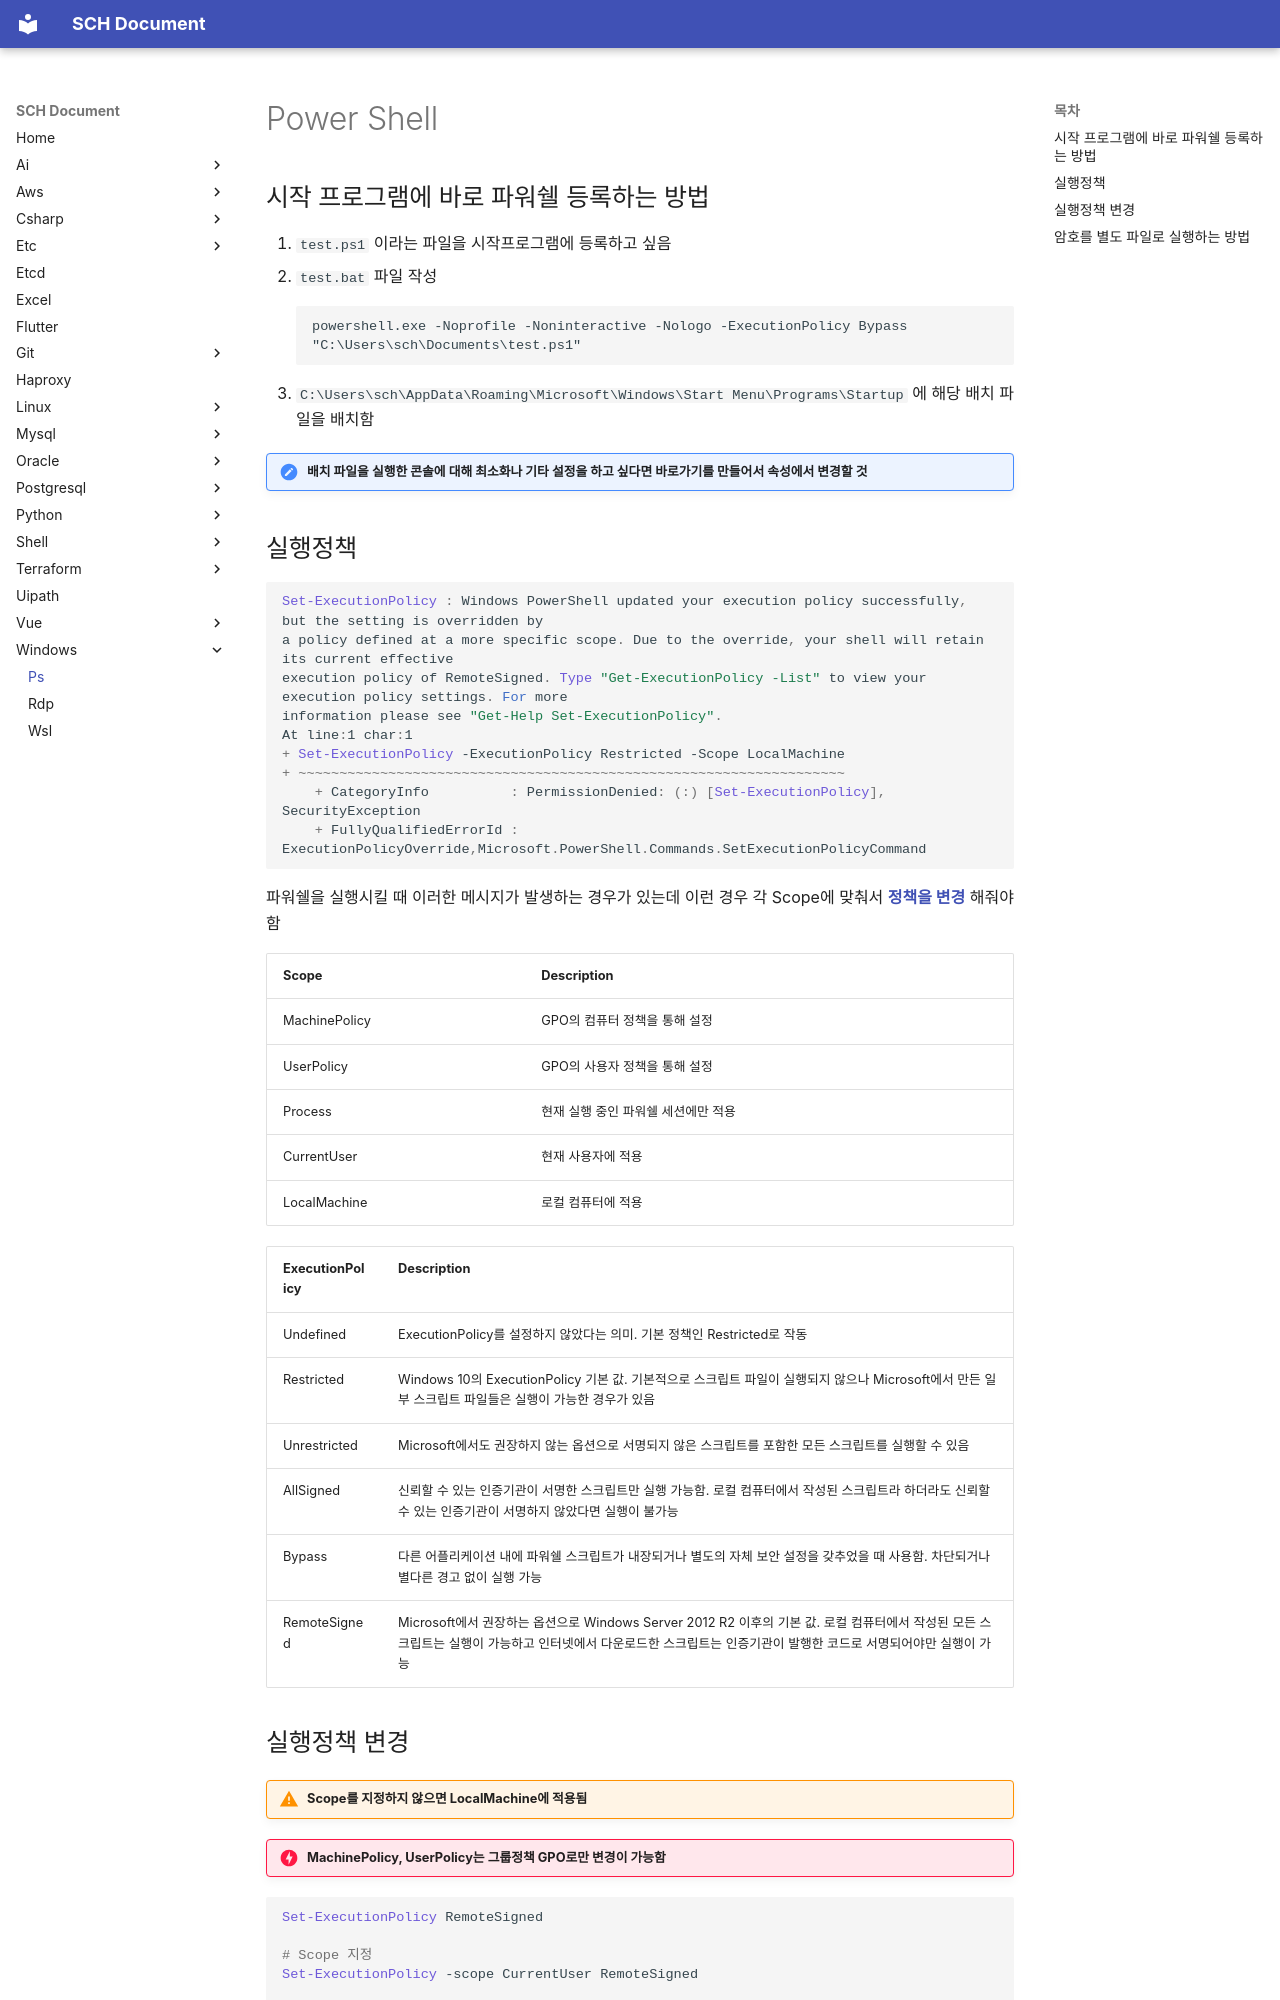

repository: sch6393/sch6393.github.io · page: windows/ps/index.html · generator: mkdocs

---
title: Power Shell
---

# Power Shell

## 시작 프로그램에 바로 파워쉘 등록하는 방법
1. `test.ps1` 이라는 파일을 시작프로그램에 등록하고 싶음
1. `test.bat` 파일 작성
    ```
    powershell.exe -Noprofile -Noninteractive -Nologo -ExecutionPolicy Bypass "C:\Users\sch\Documents\test.ps1"
    ```
1. `C:\Users\sch\AppData\Roaming\Microsoft\Windows\Start Menu\Programs\Startup` 에 해당 배치 파일을 배치함

!!! note "배치 파일을 실행한 콘솔에 대해 최소화나 기타 설정을 하고 싶다면 바로가기를 만들어서 속성에서 변경할 것"

## 실행정책
```ps1
Set-ExecutionPolicy : Windows PowerShell updated your execution policy successfully, but the setting is overridden by
a policy defined at a more specific scope. Due to the override, your shell will retain its current effective
execution policy of RemoteSigned. Type "Get-ExecutionPolicy -List" to view your execution policy settings. For more
information please see "Get-Help Set-ExecutionPolicy".
At line:1 char:1
+ Set-ExecutionPolicy -ExecutionPolicy Restricted -Scope LocalMachine
+ ~~~~~~~~~~~~~~~~~~~~~~~~~~~~~~~~~~~~~~~~~~~~~~~~~~~~~~~~~~~~~~~~~~~
    + CategoryInfo          : PermissionDenied: (:) [Set-ExecutionPolicy], SecurityException
    + FullyQualifiedErrorId : ExecutionPolicyOverride,Microsoft.PowerShell.Commands.SetExecutionPolicyCommand
```
파워쉘을 실행시킬 때 이러한 메시지가 발생하는 경우가 있는데 이런 경우 각 Scope에 맞춰서 **[정책을 변경](#1)** 해줘야함

Scope|Description
-|-
MachinePolicy|GPO의 컴퓨터 정책을 통해 설정
UserPolicy|GPO의 사용자 정책을 통해 설정
Process|현재 실행 중인 파워쉘 세션에만 적용
CurrentUser|현재 사용자에 적용
LocalMachine |로컬 컴퓨터에 적용

ExecutionPolicy|Description
-|-
Undefined|ExecutionPolicy를 설정하지 않았다는 의미. 기본 정책인 Restricted로 작동
Restricted|Windows 10의 ExecutionPolicy 기본 값. 기본적으로 스크립트 파일이 실행되지 않으나 Microsoft에서 만든 일부 스크립트 파일들은 실행이 가능한 경우가 있음|
Unrestricted|Microsoft에서도 권장하지 않는 옵션으로 서명되지 않은 스크립트를 포함한 모든 스크립트를 실행할 수 있음
AllSigned|신뢰할 수 있는 인증기관이 서명한 스크립트만 실행 가능함. 로컬 컴퓨터에서 작성된 스크립트라 하더라도 신뢰할 수 있는 인증기관이 서명하지 않았다면 실행이 불가능
Bypass |다른 어플리케이션 내에 파워쉘 스크립트가 내장되거나 별도의 자체 보안 설정을 갖추었을 때 사용함. 차단되거나 별다른 경고 없이 실행 가능
RemoteSigned |Microsoft에서 권장하는 옵션으로 Windows Server 2012 R2 이후의 기본 값. 로컬 컴퓨터에서 작성된 모든 스크립트는 실행이 가능하고 인터넷에서 다운로드한 스크립트는 인증기관이 발행한 코드로 서명되어야만 실행이 가능
